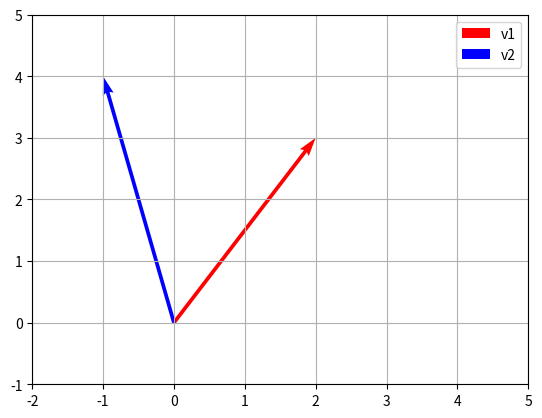
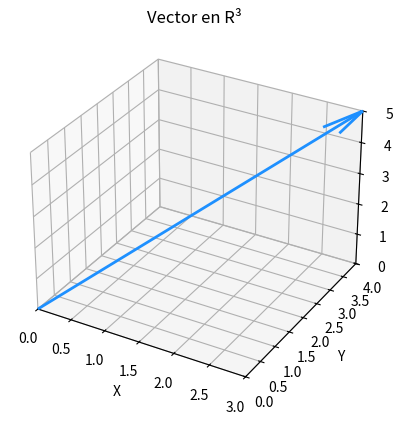

Recreate these plots in Python, in order.
# Importamos las bibliotecas necesarias
import numpy as np
import matplotlib.pyplot as plt
from mpl_toolkits.mplot3d import Axes3D

# Vectores en R2
v1 = np.array([2, 3])
v2 = np.array([-1, 4])

# Graficar vectores
plt.quiver(0, 0, v1[0], v1[1], angles='xy', scale_units='xy', scale=1, color='r', label='v1')
plt.quiver(0, 0, v2[0], v2[1], angles='xy', scale_units='xy', scale=1, color='b', label='v2')
plt.xlim(-2, 5)
plt.ylim(-1, 5)
plt.grid()
plt.legend()
plt.show()

# Definimos el vector en R3
vector = np.array([3, 4, 5])  # Cambia estos valores para otros vectores

# Crear la figura y el eje 3D
fig = plt.figure()
ax = fig.add_subplot(111, projection='3d')

# Origen del vector
origin = np.array([0, 0, 0])

# Graficar el vector
ax.quiver(origin[0], origin[1], origin[2], 
          vector[0], vector[1], vector[2], 
          color='dodgerblue', arrow_length_ratio=0.1, linewidth=2)

# Etiquetas de los ejes
ax.set_xlabel('X')
ax.set_ylabel('Y')
ax.set_zlabel('Z')

# Configuración de límites
ax.set_xlim([0, max(vector[0], 1)])
ax.set_ylim([0, max(vector[1], 1)])
ax.set_zlim([0, max(vector[2], 1)])

# Título
ax.set_title('Vector en R³')

# Mostrar el gráfico
plt.show()